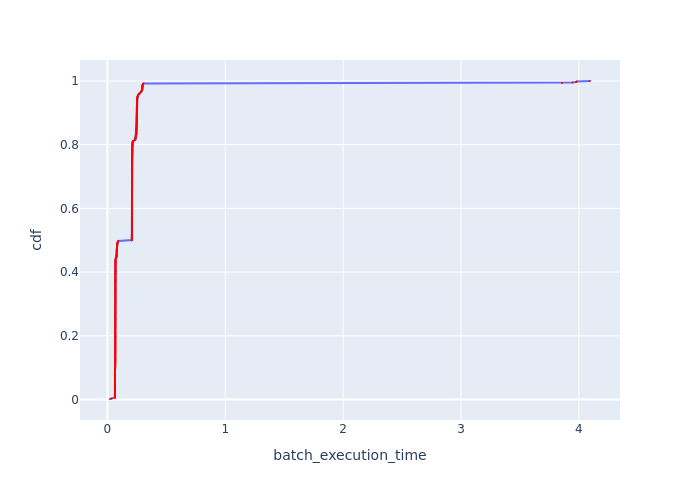

The data file committed next to this chart (first rows):
Batch Id, batch_execution_time, cdf
330, 0.02195, 0.001527
4, 0.03722, 0.003053
334, 0.06313, 0.00458
346, 0.06317, 0.006107
349, 0.0632, 0.007634
340, 0.06322, 0.00916
350, 0.06325, 0.01069
335, 0.06332, 0.01221
348, 0.06336, 0.01374
353, 0.06337, 0.01527
355, 0.06341, 0.01679
341, 0.06341, 0.01832
357, 0.06343, 0.01985
343, 0.06344, 0.02137
352, 0.06345, 0.0229
337, 0.06349, 0.02443
356, 0.06351, 0.02595
342, 0.06358, 0.02748
332, 0.0636, 0.02901
351, 0.0636, 0.03053
364, 0.06363, 0.03206
347, 0.06363, 0.03359
368, 0.06365, 0.03511
359, 0.06367, 0.03664
338, 0.06369, 0.03817
365, 0.0637, 0.03969
358, 0.06372, 0.04122
344, 0.06373, 0.04275
336, 0.06373, 0.04427
333, 0.06374, 0.0458
345, 0.06376, 0.04733
361, 0.06384, 0.04885
369, 0.06398, 0.05038
367, 0.06403, 0.05191
373, 0.06405, 0.05344
371, 0.06406, 0.05496
362, 0.0641, 0.05649
363, 0.0641, 0.05802
374, 0.06412, 0.05954
376, 0.06423, 0.06107
380, 0.06424, 0.0626
339, 0.0643, 0.06412
366, 0.0643, 0.06565
354, 0.06433, 0.06718
379, 0.06434, 0.0687
384, 0.06461, 0.07023
372, 0.06462, 0.07176
382, 0.06463, 0.07328
331, 0.06464, 0.07481
383, 0.06468, 0.07634
378, 0.06469, 0.07786
381, 0.06475, 0.07939
360, 0.06482, 0.08092
386, 0.0649, 0.08244
370, 0.06491, 0.08397
375, 0.06492, 0.0855
389, 0.06511, 0.08702
395, 0.06514, 0.08855
388, 0.06523, 0.09008
387, 0.06524, 0.0916
... 595 more rows
